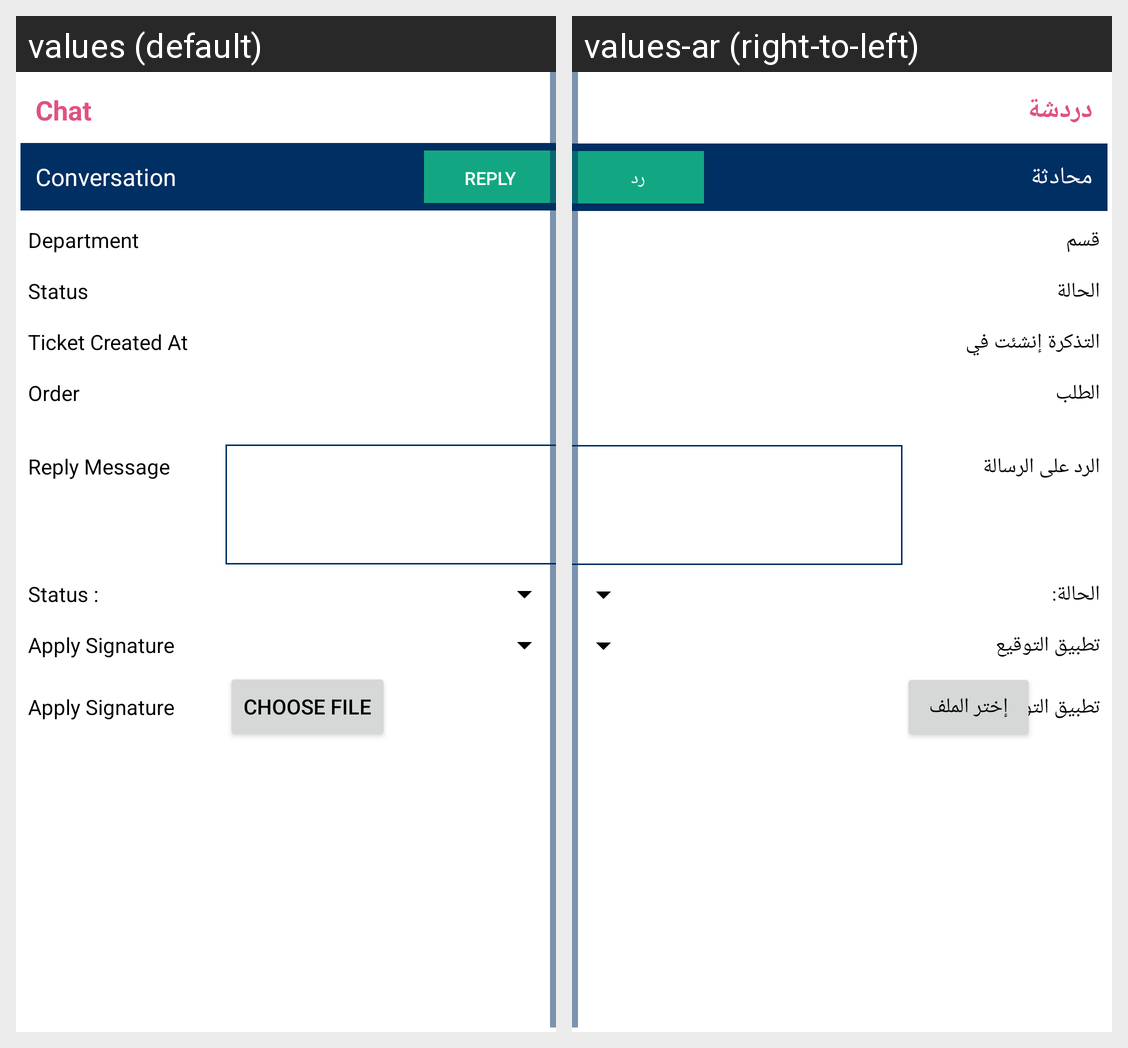

Strings drawn on this Android screen and how each of the app's shown locales translates them:
Android screen res/layout/reply_tkt_chtview.xml rendered under 2 locales, left to right: values (default), values-ar (right-to-left). Device: Nexus 5 (rendered at 1080×1920; each locale shown at half size, 540×960, under a caption strip naming it); theme AppTheme.
Strings drawn on this screen, with the default value and each locale's value (text and hints the layout hard-codes, and strings that could not be matched under every locale, appear in the picture but are not listed):

Chat
  values: Chat
  values-ar: دردشة

convesation
  values: Conversation
  values-ar: محادثة

reply
  values: Reply
  values-ar: رد

Department
  values: Department
  values-ar: قسم

Status
  values: Status
  values-ar: الحالة

ticket_created_at
  values: Ticket Created At
  values-ar: التذكرة إنشئت في

order
  values: Order
  values-ar: الطلب

replymessage
  values: Reply Message
  values-ar: الرد على الرسالة

status
  values: Status :
  values-ar: الحالة:

apply_signature
  values: Apply Signature
  values-ar: تطبيق التوقيع

Choosefile
  values: Choose File
  values-ar: إختر الملف
